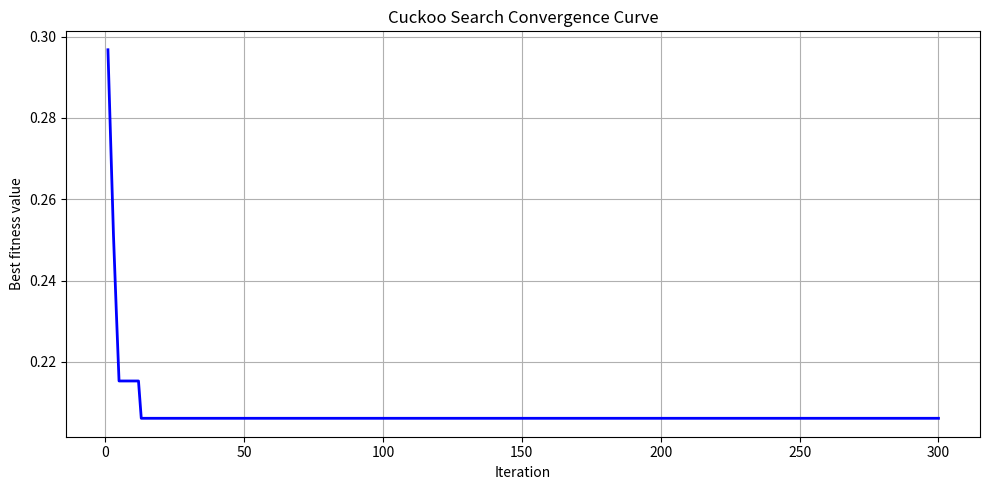
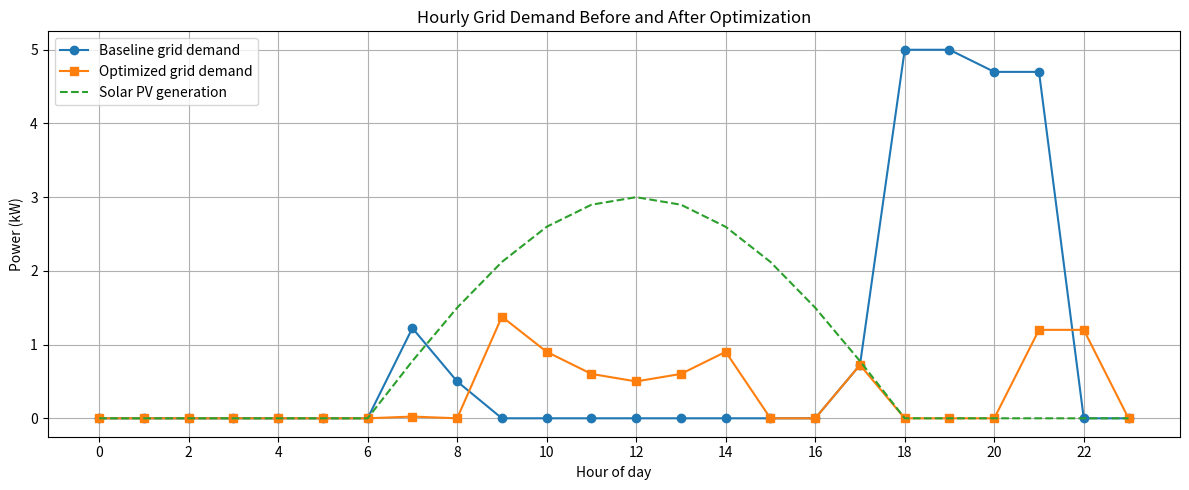
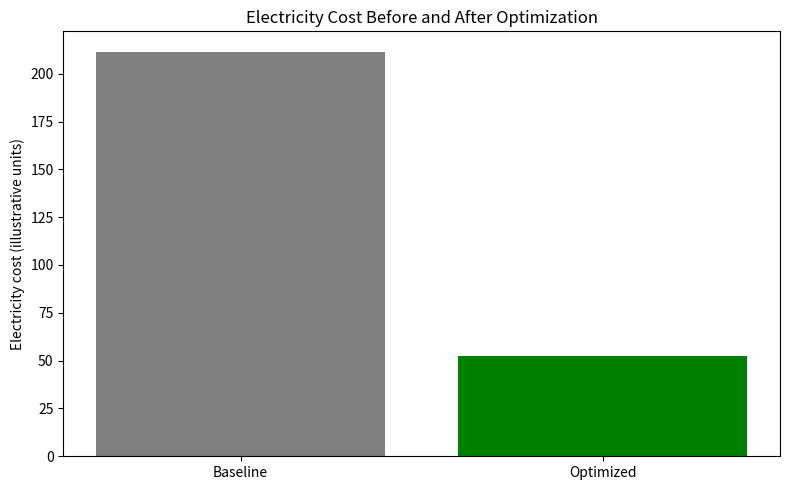
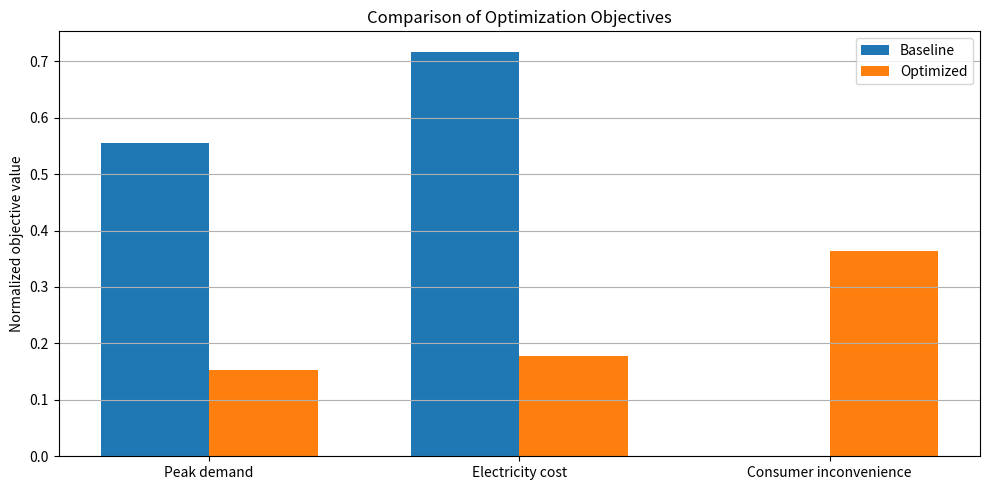

Generate these figures, in order, with matplotlib:

import numpy as np
import matplotlib.pyplot as plt
import math

# ============================================================
# 1. PROBLEM DEFINITION: SMART ENERGY MANAGEMENT
# ============================================================

np.random.seed(42)

HOURS = 24
NUM_NESTS = 30
MAX_ITERATIONS = 300
PA = 0.25
ALPHA = 1.0

# Objective weights (must sum to 1)
W_PEAK = 0.35
W_COST = 0.45
W_COMFORT = 0.20

assert abs(W_PEAK + W_COST + W_COMFORT - 1.0) < 1e-9

# ============================================================
# 2. TIME-OF-USE ELECTRICITY PRICES
# Illustrative currency units per kWh
# ============================================================

price = np.full(HOURS, 6.0)

# Off-peak hours
price[0:6] = 3.0
price[22:24] = 3.0

# Shoulder hours
price[6:17] = 6.0

# Peak-price hours
price[17:22] = 10.0

# ============================================================
# 3. APPLIANCE INFORMATION
# Power: kW
# Duration: hours
# earliest: earliest permitted start hour
# latest: latest permitted start hour
# preferred: preferred start hour
# ============================================================

appliances = [
    {
        "name": "Washing machine",
        "power": 0.8,
        "duration": 2,
        "earliest": 6,
        "latest": 18,
        "preferred": 9
    },
    {
        "name": "Dishwasher",
        "power": 1.2,
        "duration": 2,
        "earliest": 8,
        "latest": 21,
        "preferred": 20
    },
    {
        "name": "Water heater",
        "power": 2.0,
        "duration": 2,
        "earliest": 5,
        "latest": 20,
        "preferred": 7
    },
    {
        "name": "Electric vehicle",
        "power": 3.5,
        "duration": 4,
        "earliest": 0,
        "latest": 18,
        "preferred": 18
    },
    {
        "name": "Air conditioner",
        "power": 1.5,
        "duration": 5,
        "earliest": 12,
        "latest": 18,
        "preferred": 15
    }
]

N = len(appliances)

# Permitted start times for each appliance
ALLOWED = [
    np.arange(
        a["earliest"],
        min(a["latest"], HOURS - a["duration"]) + 1
    )
    for a in appliances
]

# ============================================================
# 4. NORMALIZATION CONSTANTS
# ============================================================

TOTAL_ENERGY = sum(
    a["power"] * a["duration"]
    for a in appliances
)

MAX_PEAK_REFERENCE = sum(
    a["power"] for a in appliances
)

MAX_COST_REFERENCE = TOTAL_ENERGY * np.max(price)

# ============================================================
# 5. SOLAR PV GENERATION PROFILE
# Set pv to zeros to disable solar generation.
# Values represent available solar power in kW.
# ============================================================

pv = np.maximum(
    0.0,
    3.0 * np.sin(
        np.pi * (np.arange(HOURS) - 6) / 12
    )
)

# ============================================================
# 6. REPAIR SOLUTION
# Enforce valid appliance operating windows.
# ============================================================

def repair_solution(solution):
    repaired = []

    for i, appliance in enumerate(appliances):
        choices = ALLOWED[i]
        proposed = int(round(solution[i]))

        closest_index = np.argmin(
            np.abs(choices - proposed)
        )

        repaired.append(int(choices[closest_index]))

    return np.array(repaired, dtype=int)


# ============================================================
# 7. CALCULATE HOURLY APPLIANCE LOAD
# ============================================================

def calculate_load(solution):
    solution = repair_solution(solution)
    load = np.zeros(HOURS)

    for i, appliance in enumerate(appliances):
        start = solution[i]
        end = start + appliance["duration"]

        load[start:end] += appliance["power"]

    return load


# ============================================================
# 8. FITNESS FUNCTION
# Objectives:
# f1 = peak demand minimization
# f2 = electricity cost minimization
# f3 = consumer inconvenience minimization
# ============================================================

def evaluate(solution):
    solution = repair_solution(solution)

    appliance_load = calculate_load(solution)

    # Grid demand after solar generation
    grid_load = np.maximum(appliance_load - pv, 0.0)

    # Objective 1: minimize peak grid demand
    peak = float(np.max(grid_load))
    f_peak = peak / MAX_PEAK_REFERENCE

    # Objective 2: minimize electricity cost
    cost = float(np.sum(grid_load * price))
    f_cost = cost / MAX_COST_REFERENCE

    # Objective 3: minimize deviation from preferred times
    deviations = []
    max_deviations = []

    for i, appliance in enumerate(appliances):
        preferred = appliance["preferred"]

        deviations.append(
            abs(solution[i] - preferred)
        )

        max_deviations.append(
            max(
                abs(ALLOWED[i][0] - preferred),
                abs(ALLOWED[i][-1] - preferred)
            )
        )

    denominator = max(sum(max_deviations), 1)
    inconvenience = sum(deviations) / denominator

    # Combined weighted objective
    fitness = (
        W_PEAK * f_peak
        + W_COST * f_cost
        + W_COMFORT * inconvenience
    )

    return (
        float(fitness),
        peak,
        cost,
        float(inconvenience),
        appliance_load,
        grid_load
    )


# ============================================================
# 9. LEVY FLIGHT
# FIXED: use Python math module instead of np.math
# ============================================================

def levy_flight(size, beta=1.5):

    sigma = (
        math.gamma(1 + beta)
        * math.sin(math.pi * beta / 2)
        / (
            math.gamma((1 + beta) / 2)
            * beta
            * 2 ** ((beta - 1) / 2)
        )
    ) ** (1 / beta)

    u = np.random.normal(0, sigma, size)
    v = np.random.normal(0, 1, size)

    step = u / (
        np.abs(v) ** (1 / beta) + 1e-12
    )

    return step


# ============================================================
# 10. INITIALIZE CUCKOO NESTS
# ============================================================

nests = np.array([
    [
        np.random.choice(ALLOWED[i])
        for i in range(N)
    ]
    for _ in range(NUM_NESTS)
])

fitness = np.array([
    evaluate(nest)[0]
    for nest in nests
])

best_index = np.argmin(fitness)
best_solution = nests[best_index].copy()
best_fitness = fitness[best_index]

convergence = []

# ============================================================
# 11. CUCKOO SEARCH ALGORITHM
# ============================================================

for iteration in range(MAX_ITERATIONS):

    # Generate new solutions using Levy flights
    for i in range(NUM_NESTS):

        step = levy_flight(N)

        candidate = nests[i] + ALPHA * step * (
            nests[i] - best_solution
        )

        # Occasional random exploration
        if np.random.rand() < 0.10:
            j = np.random.randint(N)
            candidate[j] = np.random.choice(ALLOWED[j])

        candidate = repair_solution(candidate)
        candidate_fitness = evaluate(candidate)[0]

        # Compare with a randomly selected nest
        j = np.random.randint(NUM_NESTS)

        if candidate_fitness < fitness[j]:
            nests[j] = candidate.copy()
            fitness[j] = candidate_fitness

    # Abandon and replace a fraction of worst nests
    abandon_count = max(
        1,
        int(PA * NUM_NESTS)
    )

    worst_indices = np.argsort(fitness)[-abandon_count:]

    for idx in worst_indices:
        nests[idx] = np.array([
            np.random.choice(ALLOWED[i])
            for i in range(N)
        ])

        fitness[idx] = evaluate(nests[idx])[0]

    # Update global best solution
    current_best_index = np.argmin(fitness)

    if fitness[current_best_index] < best_fitness:
        best_fitness = fitness[current_best_index]
        best_solution = nests[current_best_index].copy()

    convergence.append(best_fitness)

    if (iteration + 1) % 50 == 0:
        print(
            f"Iteration {iteration + 1:3d} | "
            f"Best fitness = {best_fitness:.6f}"
        )


# ============================================================
# 12. BASELINE: PREFERRED APPLIANCE SCHEDULE
# ============================================================

baseline = np.array([
    appliance["preferred"]
    for appliance in appliances
])

base_result = evaluate(baseline)
best_result = evaluate(best_solution)


# ============================================================
# 13. DISPLAY OPTIMIZED SCHEDULE
# ============================================================

print("\n" + "=" * 55)
print("CUCKOO SEARCH: OPTIMIZED ENERGY SCHEDULE")
print("=" * 55)

for i, appliance in enumerate(appliances):

    start = best_solution[i]
    end = start + appliance["duration"]

    print(
        f"{appliance['name']:20s} | "
        f"Start: {start:02d}:00 | "
        f"End: {end:02d}:00 | "
        f"Power: {appliance['power']:.1f} kW"
    )

print("\n" + "=" * 55)
print("PERFORMANCE COMPARISON")
print("=" * 55)

print(
    f"Baseline peak demand : {base_result[1]:.2f} kW"
)

print(
    f"Optimized peak demand: {best_result[1]:.2f} kW"
)

print(
    f"\nBaseline electricity cost : {base_result[2]:.2f}"
)

print(
    f"Optimized electricity cost: {best_result[2]:.2f}"
)

print(
    f"\nBaseline inconvenience : {base_result[3]:.4f}"
)

print(
    f"Optimized inconvenience: {best_result[3]:.4f}"
)


# ============================================================
# 14. CALCULATE PERCENTAGE REDUCTION
# ============================================================

def percentage_reduction(before, after):

    if before <= 1e-12:
        return 0.0

    return 100.0 * (before - after) / before


peak_reduction = percentage_reduction(
    base_result[1],
    best_result[1]
)

cost_reduction = percentage_reduction(
    base_result[2],
    best_result[2]
)

print(
    f"\nPeak demand reduction: {peak_reduction:.2f}%"
)

print(
    f"Electricity cost reduction: {cost_reduction:.2f}%"
)


# ============================================================
# 15. CONVERGENCE GRAPH
# ============================================================

plt.figure(figsize=(10, 5))

plt.plot(
    range(1, MAX_ITERATIONS + 1),
    convergence,
    color="blue",
    linewidth=2
)

plt.xlabel("Iteration")
plt.ylabel("Best fitness value")
plt.title("Cuckoo Search Convergence Curve")
plt.grid(True)
plt.tight_layout()
plt.show()


# ============================================================
# 16. HOURLY GRID DEMAND COMPARISON
# ============================================================

hours = np.arange(HOURS)

plt.figure(figsize=(12, 5))

plt.plot(
    hours,
    base_result[5],
    marker="o",
    label="Baseline grid demand"
)

plt.plot(
    hours,
    best_result[5],
    marker="s",
    label="Optimized grid demand"
)

plt.plot(
    hours,
    pv,
    linestyle="--",
    label="Solar PV generation"
)

plt.xlabel("Hour of day")
plt.ylabel("Power (kW)")
plt.title("Hourly Grid Demand Before and After Optimization")
plt.xticks(np.arange(0, 24, 2))
plt.legend()
plt.grid(True)
plt.tight_layout()
plt.show()


# ============================================================
# 17. ELECTRICITY COST COMPARISON
# ============================================================

plt.figure(figsize=(8, 5))

plt.bar(
    ["Baseline", "Optimized"],
    [base_result[2], best_result[2]],
    color=["gray", "green"]
)

plt.ylabel("Electricity cost (illustrative units)")
plt.title("Electricity Cost Before and After Optimization")
plt.tight_layout()
plt.show()


# ============================================================
# 18. OBJECTIVE VALUE COMPARISON
# ============================================================

labels = [
    "Peak demand",
    "Electricity cost",
    "Consumer inconvenience"
]

baseline_values = [
    base_result[1] / MAX_PEAK_REFERENCE,
    base_result[2] / MAX_COST_REFERENCE,
    base_result[3]
]

optimized_values = [
    best_result[1] / MAX_PEAK_REFERENCE,
    best_result[2] / MAX_COST_REFERENCE,
    best_result[3]
]

x = np.arange(len(labels))
width = 0.35

plt.figure(figsize=(10, 5))

plt.bar(
    x - width / 2,
    baseline_values,
    width,
    label="Baseline"
)

plt.bar(
    x + width / 2,
    optimized_values,
    width,
    label="Optimized"
)

plt.xticks(x, labels)
plt.ylabel("Normalized objective value")
plt.title("Comparison of Optimization Objectives")
plt.legend()
plt.grid(axis="y")
plt.tight_layout()
plt.show()

print("\nOptimization completed successfully.")
